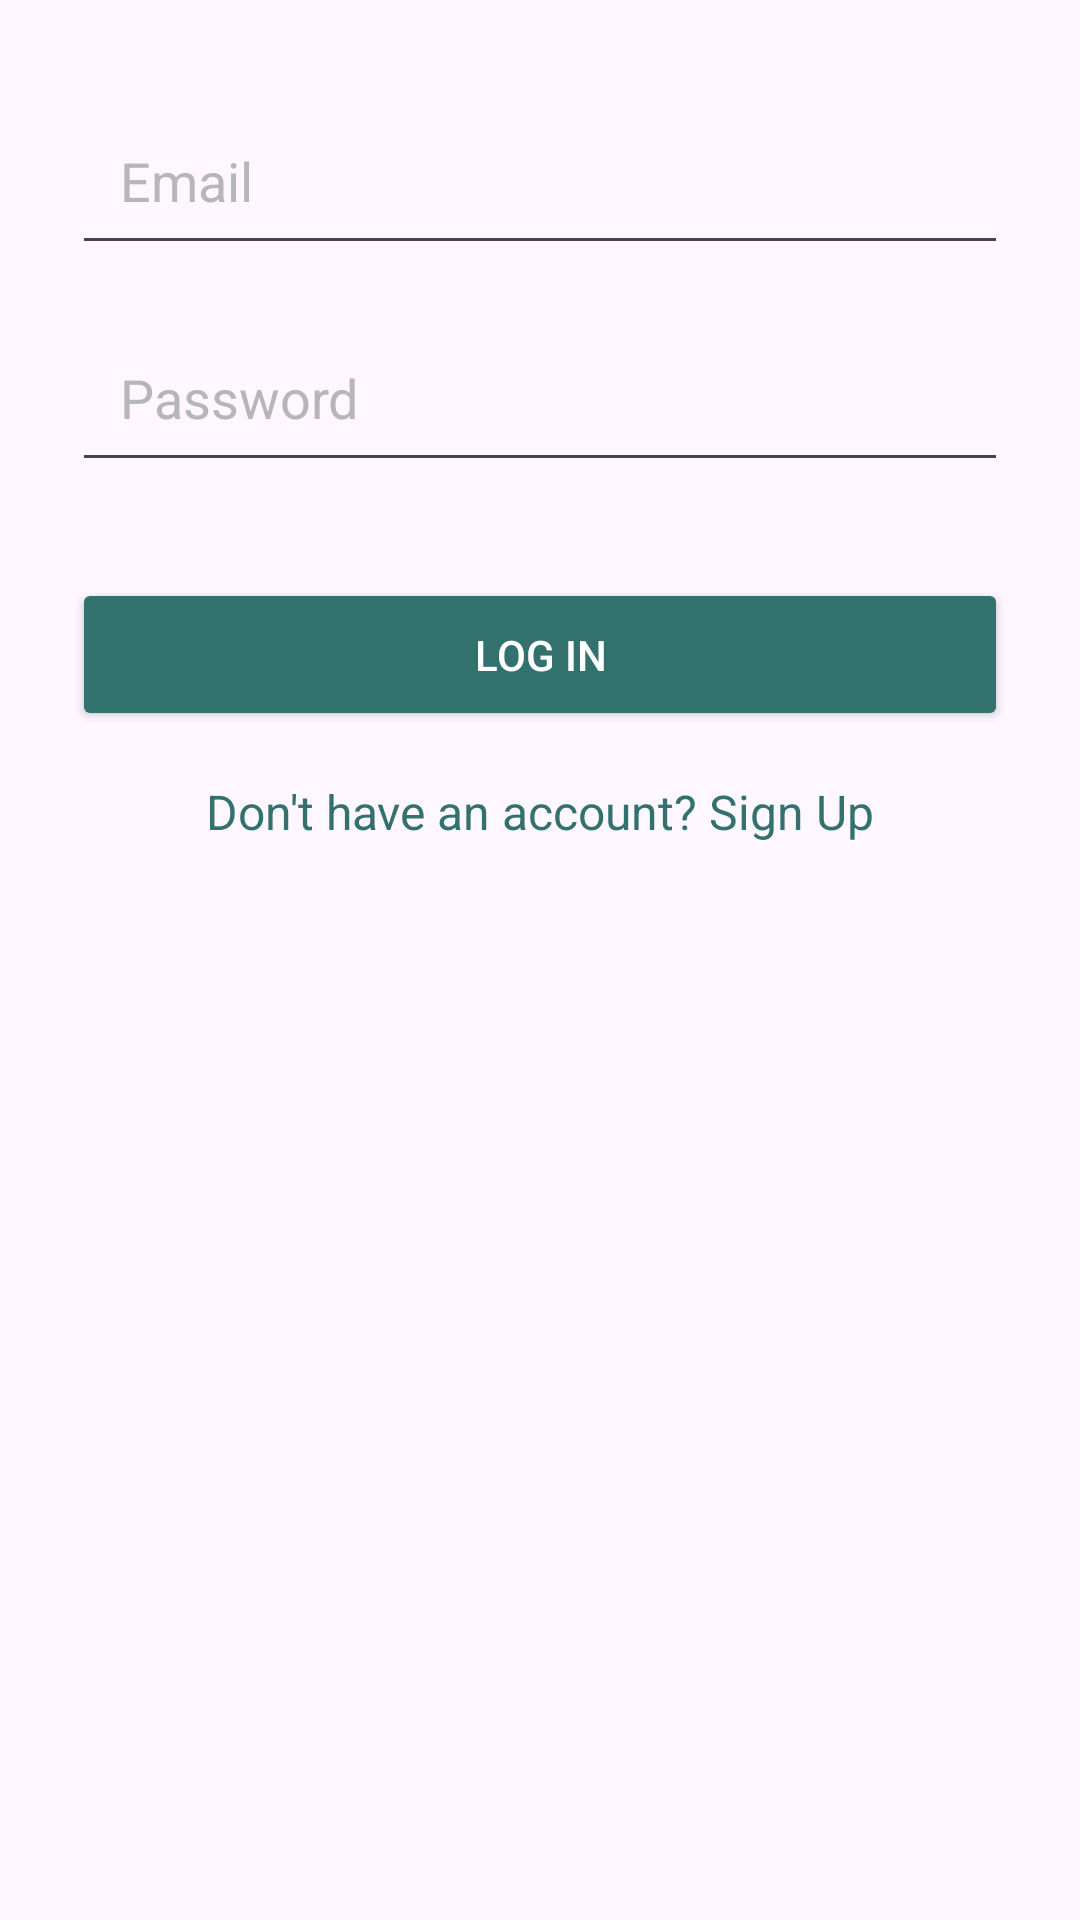

Write the Android layout XML for this screen, with the resource values it uses.
<!-- AndroidManifest.xml: application theme Theme.Dunno -->
<!-- res/layout/fragment_login.xml -->
<?xml version="1.0" encoding="utf-8"?>
<androidx.constraintlayout.widget.ConstraintLayout xmlns:android="http://schemas.android.com/apk/res/android"
    xmlns:app="http://schemas.android.com/apk/res-auto"
    android:layout_width="match_parent"
    android:layout_height="match_parent">

    
    <EditText
        android:id="@+id/editTextUsername"
        android:layout_width="0dp"
        android:layout_height="wrap_content"
        android:hint="Email"
        android:textColor="#000000"
        android:textColorHint="#B6B6B6"
        android:inputType="textEmailAddress"
        android:layout_marginTop="32dp"
        app:layout_constraintTop_toTopOf="parent"
        app:layout_constraintStart_toStartOf="parent"
        app:layout_constraintEnd_toEndOf="parent"
        android:padding="16dp"
        android:layout_marginHorizontal="24dp" />

    
    <EditText
        android:id="@+id/editTextPassword"
        android:layout_width="0dp"
        android:layout_height="wrap_content"
        android:hint="Password"
        android:textColor="#000000"
        android:textColorHint="#B6B6B6"
        android:inputType="textPassword"
        android:layout_marginTop="16dp"
        app:layout_constraintTop_toBottomOf="@id/editTextUsername"
        app:layout_constraintStart_toStartOf="parent"
        app:layout_constraintEnd_toEndOf="parent"
        android:padding="16dp"
        android:layout_marginHorizontal="24dp" />

    
    <Button
        android:id="@+id/buttonLogin"
        android:layout_width="0dp"
        android:layout_height="wrap_content"
        android:text="Log In"
        android:textColor="#FFFFFF"
        android:backgroundTint="#33716F"
        app:layout_constraintTop_toBottomOf="@id/editTextPassword"
        app:layout_constraintStart_toStartOf="parent"
        app:layout_constraintEnd_toEndOf="parent"
        android:layout_marginTop="32dp"
        android:layout_marginHorizontal="24dp"
        android:padding="16dp" />

    
    <TextView
        android:id="@+id/textViewSignUp"
        android:layout_width="wrap_content"
        android:layout_height="wrap_content"
        android:text="Don't have an account? Sign Up"
        android:textColor="#33716F"
        android:textSize="16sp"
        android:layout_marginTop="16dp"
        app:layout_constraintTop_toBottomOf="@id/buttonLogin"
        app:layout_constraintStart_toStartOf="parent"
        app:layout_constraintEnd_toEndOf="parent"
        android:clickable="true"
        android:focusable="true"
        android:layout_marginBottom="32dp"
        android:onClick="onSignUpTextClick" />

</androidx.constraintlayout.widget.ConstraintLayout>
<!-- resources referenced by this layout -->
<resources>
  <style name="Theme.Dunno" parent="Base.Theme.Dunno" />
  <style name="Base.Theme.Dunno" parent="Theme.Material3.DayNight.NoActionBar">
          
          
      </style>
</resources>
